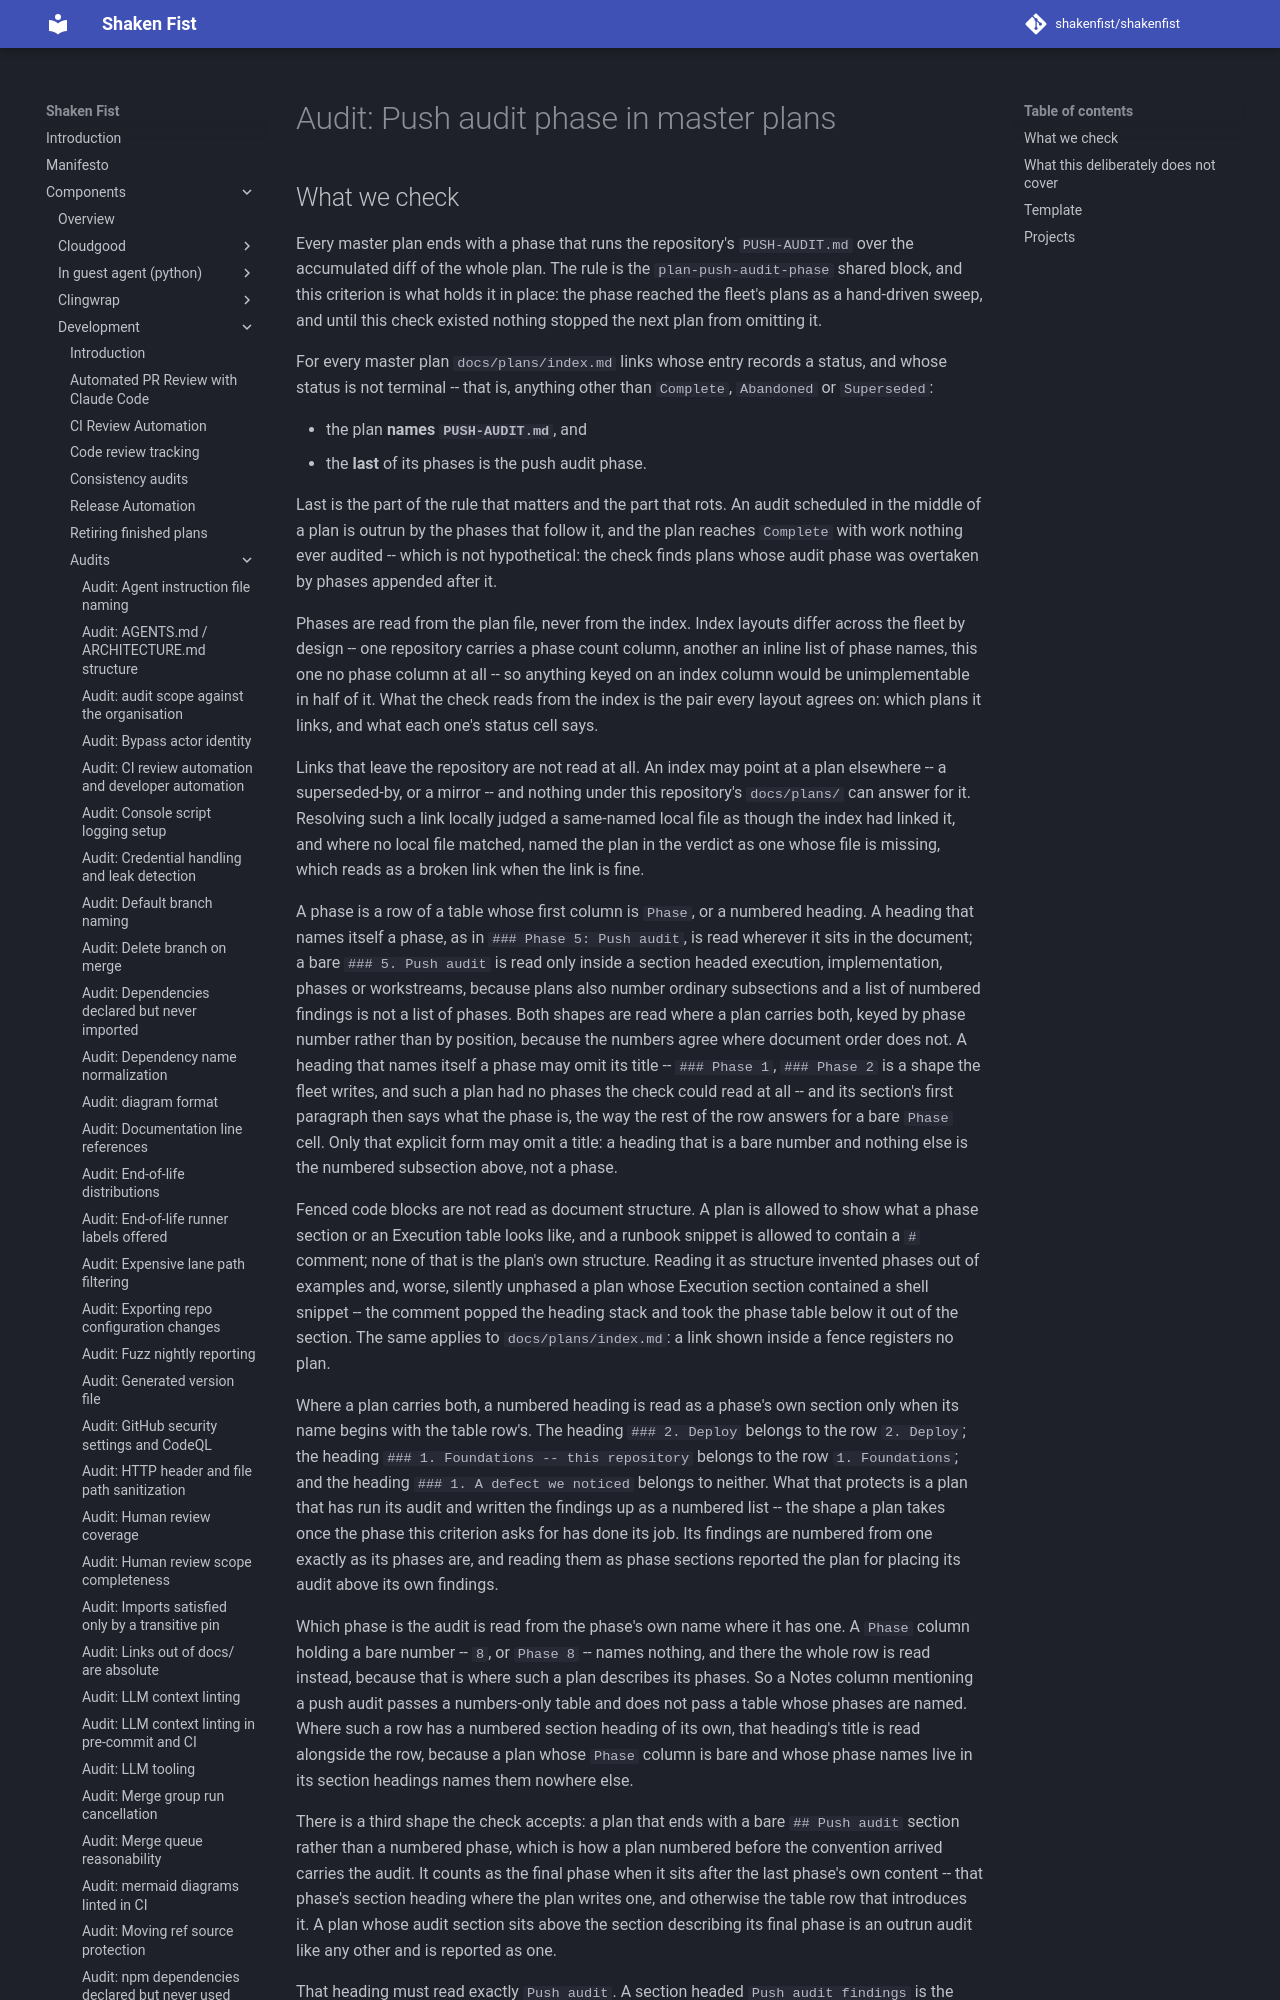

repository: shakenfist/shakenfist · page: components/development/audits/plan-audit-phase/index.html · generator: mkdocs

# Audit: Push audit phase in master plans

## What we check

Every master plan ends with a phase that runs the repository's
`PUSH-AUDIT.md` over the accumulated diff of the whole plan. The rule
is the `plan-push-audit-phase` shared block, and this criterion is what
holds it in place: the phase reached the fleet's plans as a hand-driven
sweep, and until this check existed nothing stopped the next plan from
omitting it.

For every master plan `docs/plans/index.md` links whose entry records a
status, and whose status is not terminal -- that is, anything other
than `Complete`, `Abandoned` or `Superseded`:

* the plan **names `PUSH-AUDIT.md`**, and
* the **last** of its phases is the push audit phase.

Last is the part of the rule that matters and the part that rots. An
audit scheduled in the middle of a plan is outrun by the phases that
follow it, and the plan reaches `Complete` with work nothing ever
audited -- which is not hypothetical: the check finds plans whose audit
phase was overtaken by phases appended after it.

Phases are read from the plan file, never from the index. Index layouts
differ across the fleet by design -- one repository carries a phase
count column, another an inline list of phase names, this one no phase
column at all -- so anything keyed on an index column would be
unimplementable in half of it. What the check reads from the index is
the pair every layout agrees on: which plans it links, and what each
one's status cell says.

Links that leave the repository are not read at all. An index may
point at a plan elsewhere -- a superseded-by, or a mirror -- and
nothing under this repository's `docs/plans/` can answer for it.
Resolving such a link locally judged a same-named local file as though
the index had linked it, and where no local file matched, named the
plan in the verdict as one whose file is missing, which reads as a
broken link when the link is fine.

A phase is a row of a table whose first column is `Phase`, or a
numbered heading. A heading that names itself a phase, as in
`### Phase 5: Push audit`, is read wherever it sits in the document;
a bare `### 5. Push audit` is read only inside a section headed
execution, implementation, phases or workstreams, because plans also
number ordinary subsections and a list of numbered findings is not a
list of phases. Both shapes are read where a plan carries both, keyed by phase
number rather than by position, because the numbers agree where
document order does not. A heading that names itself a phase may omit
its title -- `### Phase 1`, `### Phase 2` is a shape the fleet writes,
and such a plan had no phases the check could read at all -- and its
section's first paragraph then says what the phase is, the way the
rest of the row answers for a bare `Phase` cell. Only that explicit
form may omit a title: a heading that is a bare number and nothing
else is the numbered subsection above, not a phase.

Fenced code blocks are not read as document structure. A plan is
allowed to show what a phase section or an Execution table looks like,
and a runbook snippet is allowed to contain a `#` comment; none of
that is the plan's own structure. Reading it as structure invented
phases out of examples and, worse, silently unphased a plan whose
Execution section contained a shell snippet -- the comment popped the
heading stack and took the phase table below it out of the section.
The same applies to `docs/plans/index.md`: a link shown inside a fence
registers no plan.

Where a plan carries both, a numbered heading is read as a phase's own
section only when its name begins with the table row's. The heading
`### 2. Deploy` belongs to the row `2. Deploy`; the heading
`### 1. Foundations -- this repository` belongs to the row
`1. Foundations`; and the heading `### 1. A defect we noticed` belongs
to neither. What that protects is a plan that has run its audit and
written the findings up as a numbered list -- the shape a plan takes
once the phase this criterion asks for has done its job. Its findings
are numbered from one exactly as its phases are, and reading them as
phase sections reported the plan for placing its audit above its own
findings.

Which phase is the audit is read from the phase's own name where it
has one. A `Phase` column holding a bare number -- `8`, or `Phase 8`
-- names nothing, and there the whole row is read instead, because
that is where such a plan describes its phases. So a Notes column
mentioning a push audit passes a numbers-only table and does not pass
a table whose phases are named. Where such a row has a numbered
section heading of its own, that heading's title is read alongside the
row, because a plan whose `Phase` column is bare and whose phase names
live in its section headings names them nowhere else.

There is a third shape the check accepts: a plan that ends with a
bare `## Push audit` section rather than a numbered phase, which is
how a plan numbered before the convention arrived carries the audit.
It counts as the final phase when it sits after the last phase's own
content -- that phase's section heading where the plan writes one, and
otherwise the table row that introduces it. A plan whose audit section
sits above the section describing its final phase is an outrun audit
like any other and is reported as one.
